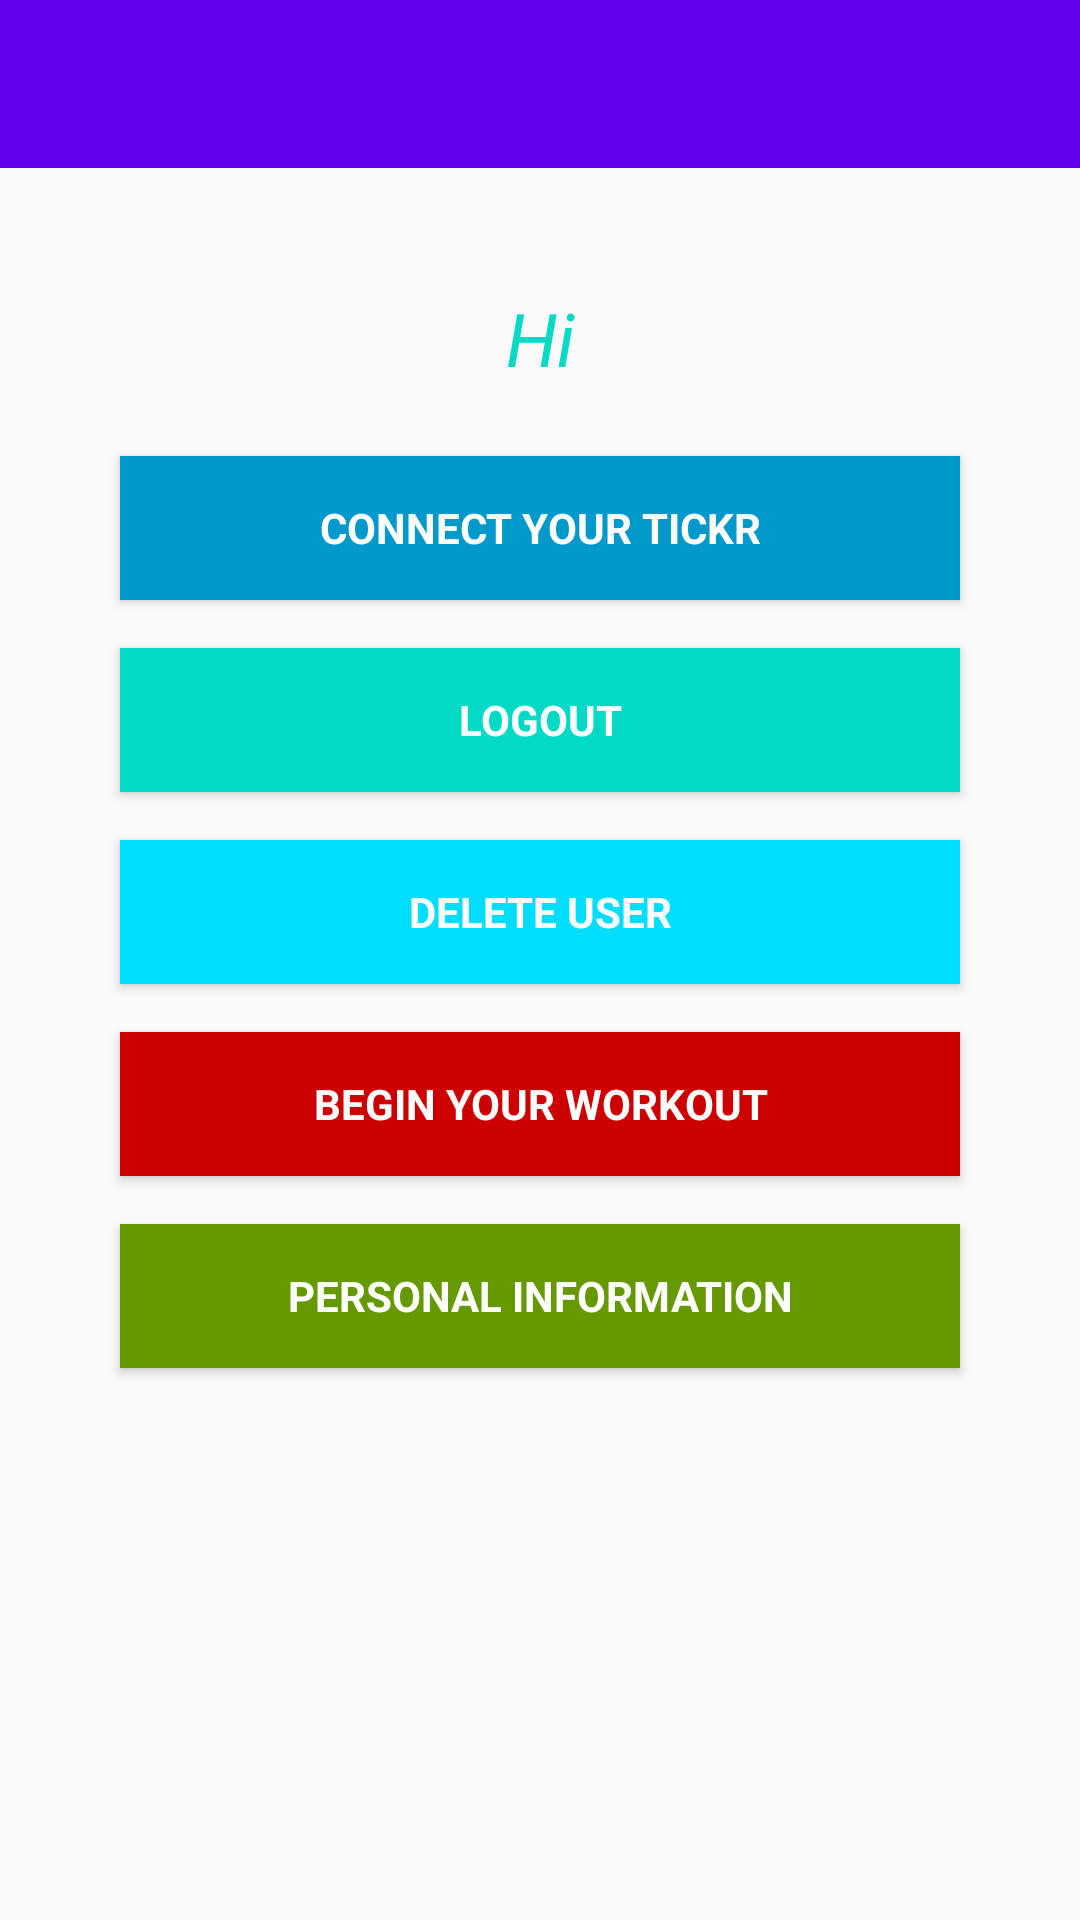

This screen was rendered from an Android layout file. Write that file and the resources it references.
<!-- AndroidManifest.xml: application theme AppTheme -->
<!-- res/layout/activity_main.xml -->
<?xml version="1.0" encoding="utf-8"?>
<LinearLayout xmlns:android="http://schemas.android.com/apk/res/android"
    xmlns:app="http://schemas.android.com/apk/res-auto"
    android:orientation="vertical" android:layout_width="match_parent"
    android:layout_height="match_parent">

    <include
        android:id="@+id/app_bar"
        layout="@layout/app_bar" />

    <TextView
        android:id="@+id/textView1"
        android:layout_width="match_parent"
        android:layout_height="40dp"
        android:layout_marginTop="40dp"
        android:text="@string/greeting"
        android:textAlignment="center"
        android:textColor="@color/colorAccent"
        android:textSize="12pt"
        android:textStyle="italic" />

    <Button
        android:id="@+id/connect"
        style="?android:textAppearanceSmall"
        android:layout_width="match_parent"
        android:layout_height="wrap_content"
        android:layout_marginLeft="40dp"
        android:layout_marginTop="16dp"
        android:layout_marginRight="40dp"
        android:background="@android:color/holo_blue_dark"
        android:text="Connect Your TICKR"
        android:textColor="@android:color/white"
        android:textStyle="bold" />

    <Button
        android:id="@+id/logout"
        style="?android:textAppearanceSmall"
        android:layout_width="match_parent"
        android:layout_height="wrap_content"
        android:layout_marginLeft="40dp"
        android:layout_marginTop="16dp"
        android:layout_marginRight="40dp"
        android:background="@color/colorAccent"
        android:text="@string/logout"
        android:textColor="@android:color/white"
        android:textStyle="bold" />

    <Button
        android:id="@+id/deleteUser"
        style="?android:textAppearanceSmall"
        android:layout_width="match_parent"
        android:layout_height="wrap_content"
        android:layout_marginTop="16dp"
        android:layout_marginLeft="40dp"
        android:layout_marginRight="40dp"
        android:text="@string/deleteUser"
        android:textColor="@android:color/white"
        android:textStyle="bold"
        android:background="@android:color/holo_blue_bright"/>

    <Button
        android:id="@+id/arduino"
        style="?android:textAppearanceSmall"
        android:layout_width="match_parent"
        android:layout_height="wrap_content"
        android:layout_marginTop="16dp"
        android:layout_marginLeft="40dp"
        android:layout_marginRight="40dp"
        android:text="Begin Your Workout"
        android:textColor="@android:color/white"
        android:textStyle="bold"
        android:background="@android:color/holo_red_dark"/>

    <Button
        android:id="@+id/personal"
        style="?android:textAppearanceSmall"
        android:layout_width="match_parent"
        android:layout_height="wrap_content"
        android:layout_marginTop="16dp"
        android:layout_marginLeft="40dp"
        android:layout_marginRight="40dp"
        android:text="Personal Information"
        android:textColor="@android:color/white"
        android:textStyle="bold"
        android:background="@android:color/holo_green_dark" />

    <ImageView
        android:id="@+id/imageView2"
        android:layout_width="match_parent"
        android:layout_height="wrap_content"
        android:layout_marginTop="16dp"
        app:srcCompat="@mipmap/ic_launcher_192" />

</LinearLayout>
<!-- res/layout/app_bar.xml (included above) -->
<?xml version="1.0" encoding="utf-8"?>
<android.support.v7.widget.Toolbar xmlns:android="http://schemas.android.com/apk/res/android"
    android:layout_width="match_parent"
    android:layout_height="wrap_content"
    android:background="@color/colorPrimary"
    android:theme="@style/customToolbarTheme">


</android.support.v7.widget.Toolbar>
<!-- resources referenced by this layout -->
<resources>
  <string name="deleteUser">Delete User</string>
  <string name="greeting">Hi </string>
  <string name="logout">Logout</string>
  <style name="AppTheme" parent="Theme.AppCompat.Light.DarkActionBar">
          
          <item name="colorPrimary">@color/colorPrimary</item>
          <item name="colorPrimaryDark">@color/colorPrimaryDark</item>
          <item name="colorAccent">@color/colorAccent</item>
      </style>
  <!-- not gathered from this repository: default colours our renderer supplied (Android Studio template values) -->
  <color name="colorPrimary">#FF6200EE</color>
  <color name="colorPrimaryDark">#FF3700B3</color>
  <color name="colorAccent">#FF03DAC5</color>
</resources>
